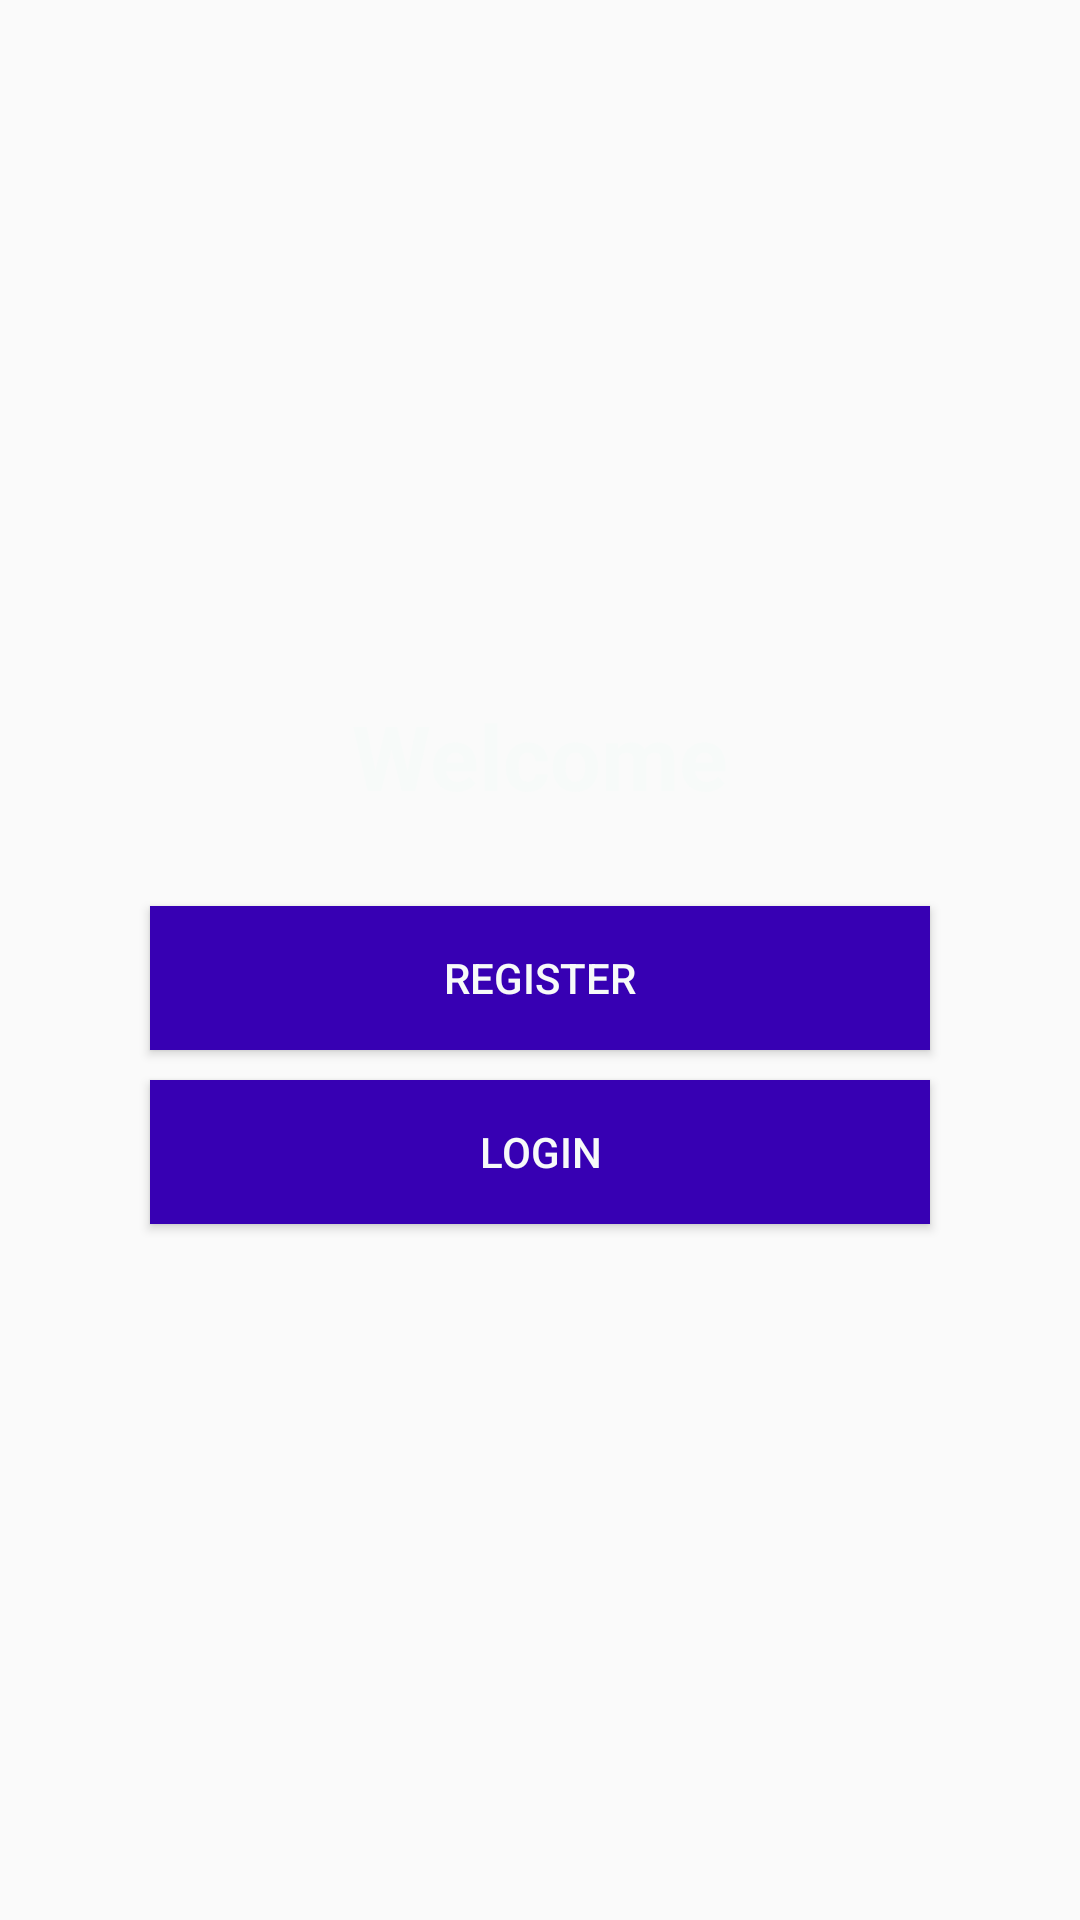

The Android layout XML behind this screen, and the referenced resources:
<!-- AndroidManifest.xml: application theme AppTheme -->
<!-- res/layout/activity_welcome.xml -->
<?xml version="1.0" encoding="utf-8"?>
<androidx.appcompat.widget.LinearLayoutCompat xmlns:android="http://schemas.android.com/apk/res/android"
    xmlns:app="http://schemas.android.com/apk/res-auto"
    xmlns:tools="http://schemas.android.com/tools"
    android:layout_width="match_parent"
    android:layout_height="match_parent"
    tools:context=".WelcomeActivity"
    android:orientation="vertical"
    android:layout_gravity="center"
    android:gravity="center"
   >

    <androidx.appcompat.widget.AppCompatTextView
        android:layout_width="wrap_content"
        android:layout_height="wrap_content"
        android:text="Welcome"
        android:textSize="30sp"
        android:textColorHint="@color/white"
        android:textColor="@color/white"
        android:textStyle="bold"/>

    <androidx.appcompat.widget.AppCompatButton
        android:layout_marginTop="30dp"
        android:layout_width="match_parent"
        android:layout_height="wrap_content"
        android:text="Register"
        android:background="@color/design_default_color_primary_dark"
        android:layout_marginLeft="50dp"
        android:layout_marginRight="50dp"
        android:id="@+id/register_welcome_btn"
        android:textColor="@color/white"
        />
 <androidx.appcompat.widget.AppCompatButton
        android:layout_marginTop="10dp"
        android:layout_width="match_parent"
        android:layout_height="wrap_content"
        android:text="Login"
        android:background="@color/design_default_color_primary_dark"
        android:layout_marginLeft="50dp"
        android:layout_marginRight="50dp"
        android:id="@+id/login_welcome_btn"
        android:textColor="@color/white"
        />

</androidx.appcompat.widget.LinearLayoutCompat>
<!-- resources referenced by this layout -->
<resources>
  <color name="white">#F7FAF9</color>
  <style name="AppTheme" parent="Theme.AppCompat.Light.NoActionBar">
          
          <item name="colorPrimary">@color/colorPrimary</item>
          <item name="colorPrimaryDark">@color/colorPrimaryDark</item>
          <item name="colorAccent">@color/colorAccent</item>
  
      </style>
  <color name="colorPrimary">#474F61</color>
  <color name="colorPrimaryDark">#3F4043</color>
  <color name="colorAccent">#03DAC5</color>
</resources>
